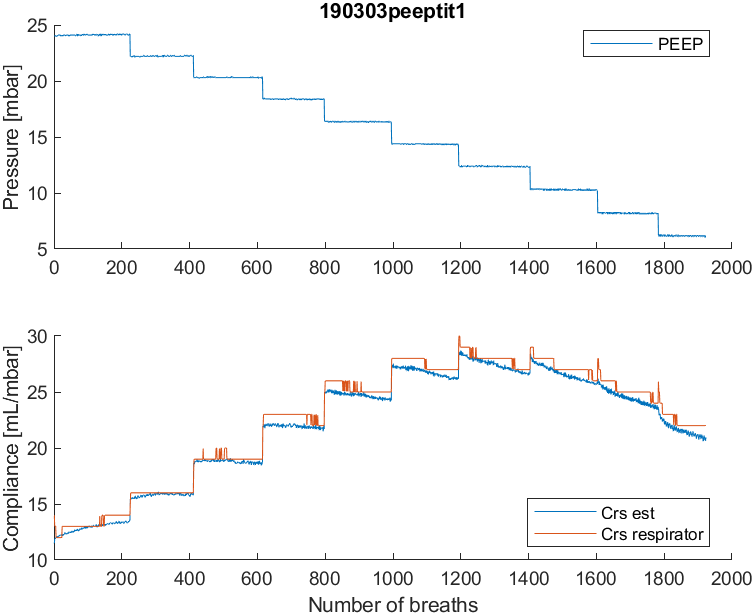

The table this chart was drawn from, first rows:
timestamp, t, p_peep, p_pip, p_plat, p_aw_avg, V_tidal, f, frac_insp_O2, P_et_CO2, sat_p_O2, pulse_rate, pulse_index, C_rs_eve, R_rs_eve, R_rs_est, C_rs_est, p_peep_est, coef_determ
1551609429, 6.99, 24.01, 37.42, 36.91, 29.99, 170.3, 20, 99, 32.84, 100, 90.21, NaN, 14, 16, 15.8, 11.49, 22.86, 0.99
1551609432, 9.97, 24, 39.47, 38.84, 30.84, 162.2, 20, 99, 40.67, 100, 92.56, NaN, 13.04, 16, 14.43, 11.87, 23.89, 0.992
1551609435, 12.95, 24.09, 39.6, 39.19, 30.9, 169.7, 20, 99, 46.03, 100, 93.73, NaN, 13, 16, 14.41, 11.91, 23.83, 0.99
1551609438, 15.94, 24.01, 39.6, 39.11, 30.9, 179.1, 20, 99, 49.24, 100, 94.86, NaN, 13, 16, 14.48, 11.89, 23.44, 0.99
1551609441, 18.94, 24, 39.6, 39.01, 30.9, 181.8, 20, 99, 50.71, 100, 96.04, NaN, 13, 15.08, 14.14, 12, 23.71, 0.99
1551609444, 21.94, 24, 39.6, 39, 30.9, 182.3, 20, 99, 51.45, 100, 98.13, NaN, 12.08, 15, 14.21, 12.02, 23.67, 0.99
1551609447, 24.94, 24, 39.6, 39.09, 30.9, 182.3, 20, 99, 52.22, 100, 99.78, NaN, 12, 15, 14.17, 12.01, 23.8, 0.99
1551609450, 27.94, 24, 39.6, 39.1, 30.9, 183.2, 20, 99, 52.5, 100, 101, NaN, 12, 15, 13.92, 12.07, 23.89, 0.99
1551609453, 30.94, 24, 39.6, 39.1, 30.9, 183.8, 20, 99, 53.48, 100, 101, NaN, 12, 15, 14.01, 12.07, 23.74, 0.99
1551609456, 33.94, 24, 39.6, 39.1, 30.9, 183.7, 20, 99, 54.43, 100, 99.27, NaN, 12, 15, 13.9, 12.12, 23.96, 0.99
1551609459, 36.93, 24.1, 39.6, 39.19, 30.9, 184.2, 20, 99, 55.19, 100, 96.92, NaN, 12, 15, 14.08, 12.06, 23.84, 0.99
1551609462, 39.93, 24.1, 39.6, 39.11, 30.9, 183.7, 20, 99, 56.43, 100, 94.31, NaN, 12, 15, 13.96, 12.06, 23.62, 0.989
1551609465, 42.92, 24.1, 39.6, 39.1, 30.9, 183.2, 20, 99, 57.43, 100, 92.36, NaN, 12, 15, 13.59, 12.12, 24.02, 0.99
1551609468, 45.91, 24.1, 39.6, 39.01, 30.9, 183.9, 20, 99, 58.19, 100, 90.27, NaN, 12, 15, 13.71, 12.17, 23.87, 0.989
1551609471, 48.91, 24.1, 39.69, 39.09, 30.9, 184, 20, 99, 58.91, 100, 89, NaN, 12, 15, 13.71, 12.13, 24.04, 0.99
1551609474, 51.91, 24.1, 39.7, 39.1, 30.9, 185.4, 20, 99, 59.2, 100, 88.07, NaN, 12, 15, 13.79, 12.18, 23.96, 0.99
1551609477, 54.92, 24.1, 39.61, 39.1, 30.9, 185.1, 20, 99, 59.67, 100, 88, NaN, 12, 15, 13.85, 12.21, 23.76, 0.989
1551609480, 57.9, 24.1, 39.6, 39, 30.9, 185.2, 20, 99, 60.41, 100, 88, NaN, 12, 14.05, 13.45, 12.23, 24, 0.989
1551609483, 60.89, 24.1, 39.6, 39.09, 30.9, 185.6, 20, 99, 60.7, 100, 88, NaN, 12, 14, 13.77, 12.22, 23.89, 0.988
1551609486, 63.89, 24.01, 39.69, 39.2, 30.9, 185.4, 20, 99, 61.17, 100, 88, NaN, 12, 14, 13.63, 12.2, 24.01, 0.99
1551609489, 66.88, 24.09, 39.7, 39.1, 30.9, 186.3, 20, 99, 61.5, 100, 88.29, NaN, 12, 14, 13.71, 12.26, 23.85, 0.988
1551609492, 69.88, 24.01, 39.61, 39.1, 30.9, 185.9, 20, 99, 61.88, 100, 89, NaN, 12, 14, 13.53, 12.27, 23.87, 0.99
1551609495, 72.88, 24.09, 39.6, 39.1, 30.9, 186.6, 20, 99, 62.2, 100, 89, NaN, 12, 14, 13.43, 12.28, 24.02, 0.989
1551609498, 75.87, 24.01, 39.6, 39.1, 30.9, 187.5, 20, 99, 62.64, 100, 89.56, NaN, 12.95, 14, 13.72, 12.28, 23.78, 0.989
1551609501, 78.87, 24.09, 39.6, 39.1, 30.9, 187.6, 20, 99, 63, 100, 90.34, NaN, 13, 14, 13.47, 12.24, 24.01, 0.989
1551609504, 81.87, 24.01, 39.69, 39.19, 30.9, 187.6, 20, 99, 63.48, 100, 91, NaN, 13, 14, 13.72, 12.15, 23.91, 0.989
1551609507, 84.88, 24.09, 39.6, 39.11, 30.9, 186.4, 20, 99, 63.7, 100, 91, NaN, 13, 14, 13.63, 12.29, 23.86, 0.988
1551609510, 87.87, 24.1, 39.7, 39.1, 30.9, 186, 20, 99, 63.7, 100, 91, NaN, 13, 14, 13.38, 12.24, 24.12, 0.99
1551609513, 90.85, 24.1, 39.6, 39.1, 30.9, 186.7, 20, 99, 63.7, 100, 91, NaN, 13, 14, 13.71, 12.3, 23.84, 0.988
1551609516, 93.84, 24.1, 39.7, 39.01, 30.9, 186.3, 20, 99, 63.7, 100, 91, NaN, 13, 14, 13.46, 12.29, 24.05, 0.99
1551609519, 96.85, 24.1, 39.6, 39.09, 30.9, 187.6, 20, 99, 63.7, 100, 91.36, NaN, 13, 14, 13.58, 12.3, 23.85, 0.989
1551609522, 99.86, 24.1, 39.6, 39.19, 30.9, 186.8, 20, 99, 64.23, 100, 92.19, NaN, 13, 14, 13.45, 12.47, 23.89, 0.987
1551609525, 102.8, 24.1, 39.7, 39.11, 30.9, 187.6, 20, 99, 64.5, 100, 93.67, NaN, 13, 14, 13.57, 12.3, 24.09, 0.989
1551609528, 105.8, 24.01, 39.6, 39.1, 30.9, 187.4, 20, 99, 64.5, 100, 94.45, NaN, 13, 14, 13.7, 12.34, 23.8, 0.988
1551609531, 108.8, 24.09, 39.7, 39.1, 30.9, 187.3, 20, 99, 64.5, 100, 94.2, NaN, 13, 14, 13.37, 12.4, 24.08, 0.989
1551609534, 111.8, 24.1, 39.61, 39.01, 30.9, 188, 20, 99, 64.5, 100, 93.94, NaN, 13, 14, 13.64, 12.34, 23.89, 0.989
1551609537, 114.8, 24.1, 39.6, 39.09, 30.9, 187.7, 20, 99, 64.5, 100, 92.64, NaN, 13, 14, 13.47, 12.32, 24, 0.989
1551609540, 117.8, 24.1, 39.6, 39.1, 30.9, 188.4, 20, 99, 64.94, 100, 92, NaN, 13, 14, 13.58, 12.31, 23.98, 0.988
1551609543, 120.8, 24.1, 39.69, 39.2, 30.9, 187.7, 20, 99, 65.2, 100, 92.32, NaN, 13, 14, 13.59, 12.37, 23.87, 0.989
1551609546, 123.8, 24.1, 39.61, 39.1, 30.9, 187.9, 20, 99, 65.2, 100, 93.5, NaN, 13, 14, 13.18, 12.41, 24.06, 0.99
1551609549, 126.8, 24.1, 39.6, 39.2, 30.9, 188.7, 20, 99, 65.2, 100, 94, NaN, 13, 14, 13.52, 12.43, 23.86, 0.987
1551609552, 129.8, 24.1, 39.6, 39.01, 30.9, 188.7, 20, 99, 65.2, 100, 94.95, NaN, 13, 14, 13.45, 12.35, 24.09, 0.989
1551609555, 132.8, 24.01, 39.6, 39.1, 30.9, 188.8, 20, 99, 65.67, 100, 95, NaN, 13, 14, 13.46, 12.43, 23.91, 0.988
1551609558, 135.8, 24.09, 39.6, 39.1, 30.9, 187.8, 20, 99, 66, 100, 94.44, NaN, 13, 14, 13.25, 12.53, 23.91, 0.987
1551609561, 138.8, 24.1, 39.6, 39.01, 30.9, 188.7, 20, 99, 66.39, 100, 93.66, NaN, 13, 14, 13.34, 12.49, 24.03, 0.989
1551609564, 141.8, 24.01, 39.6, 39.09, 30.9, 189.3, 20, 99, 66.7, 100, 93, NaN, 13, 14, 13.5, 12.49, 23.81, 0.988
1551609567, 144.8, 24.09, 39.6, 39.1, 30.9, 189.4, 20, 99, 66.7, 100, 93.65, NaN, 13, 14, 13.04, 12.43, 24.09, 0.989
1551609570, 147.8, 24.1, 39.6, 39.1, 30.9, 190.4, 20, 99, 67.15, 100, 94.13, NaN, 13, 14, 13.66, 12.4, 23.85, 0.987
1551609573, 150.8, 24.1, 39.7, 39.1, 30.9, 189.1, 20, 99, 67.5, 100, 95.27, NaN, 13, 14, 13.37, 12.45, 24.09, 0.988
1551609576, 153.8, 24.1, 39.6, 39.19, 30.9, 189.5, 20, 99, 67.5, 100, 96.53, NaN, 13, 14, 13.26, 12.49, 24.06, 0.989
1551609579, 156.8, 24.1, 39.6, 39.11, 30.9, 189.3, 20, 99, 67.5, 100, 96, NaN, 13, 14, 13.19, 12.6, 23.89, 0.987
1551609582, 159.8, 24.1, 39.6, 39.1, 30.9, 191.1, 20, 99, 67.5, 100, 95.13, NaN, 13, 14, 13.35, 12.44, 23.97, 0.988
1551609585, 162.8, 24.1, 39.7, 39.01, 30.9, 190, 20, 99, 67.48, 100, 94.69, NaN, 13, 14, 13.33, 12.55, 23.96, 0.988
1551609588, 165.8, 24.1, 39.6, 39.09, 30.9, 189.6, 20, 99, 67.95, 100, 94, NaN, 13, 14, 13.16, 12.51, 24, 0.988
1551609591, 168.8, 24.1, 39.6, 39.1, 30.9, 189.8, 20, 99, 68.2, 100, 94.8, NaN, 13, 14, 13.42, 12.51, 23.8, 0.987
1551609594, 171.8, 24.1, 39.6, 39.1, 30.9, 190.6, 20, 99, 68.2, 100, 95.41, NaN, 13, 14, 13.14, 12.59, 24.04, 0.987
1551609597, 174.8, 24.1, 39.6, 39.1, 30.9, 190.8, 20, 99, 68.2, 100, 96.24, NaN, 13, 14, 13.46, 12.48, 23.97, 0.987
1551609600, 177.8, 24.1, 39.6, 39.01, 30.9, 189.1, 20, 99, 68.2, 100, 97, NaN, 13, 14, 13.25, 12.49, 24.13, 0.988
1551609603, 180.7, 24.1, 39.6, 39.09, 30.9, 189.6, 20, 99, 68.2, 100, 96.68, NaN, 13, 14, 13.38, 12.55, 23.94, 0.987
1551609606, 183.7, 24.1, 39.6, 39.1, 30.9, 189.2, 20, 99, 68.2, 100, 95.84, NaN, 13, 14, 13.26, 12.61, 23.88, 0.987
... 1,863 more rows
